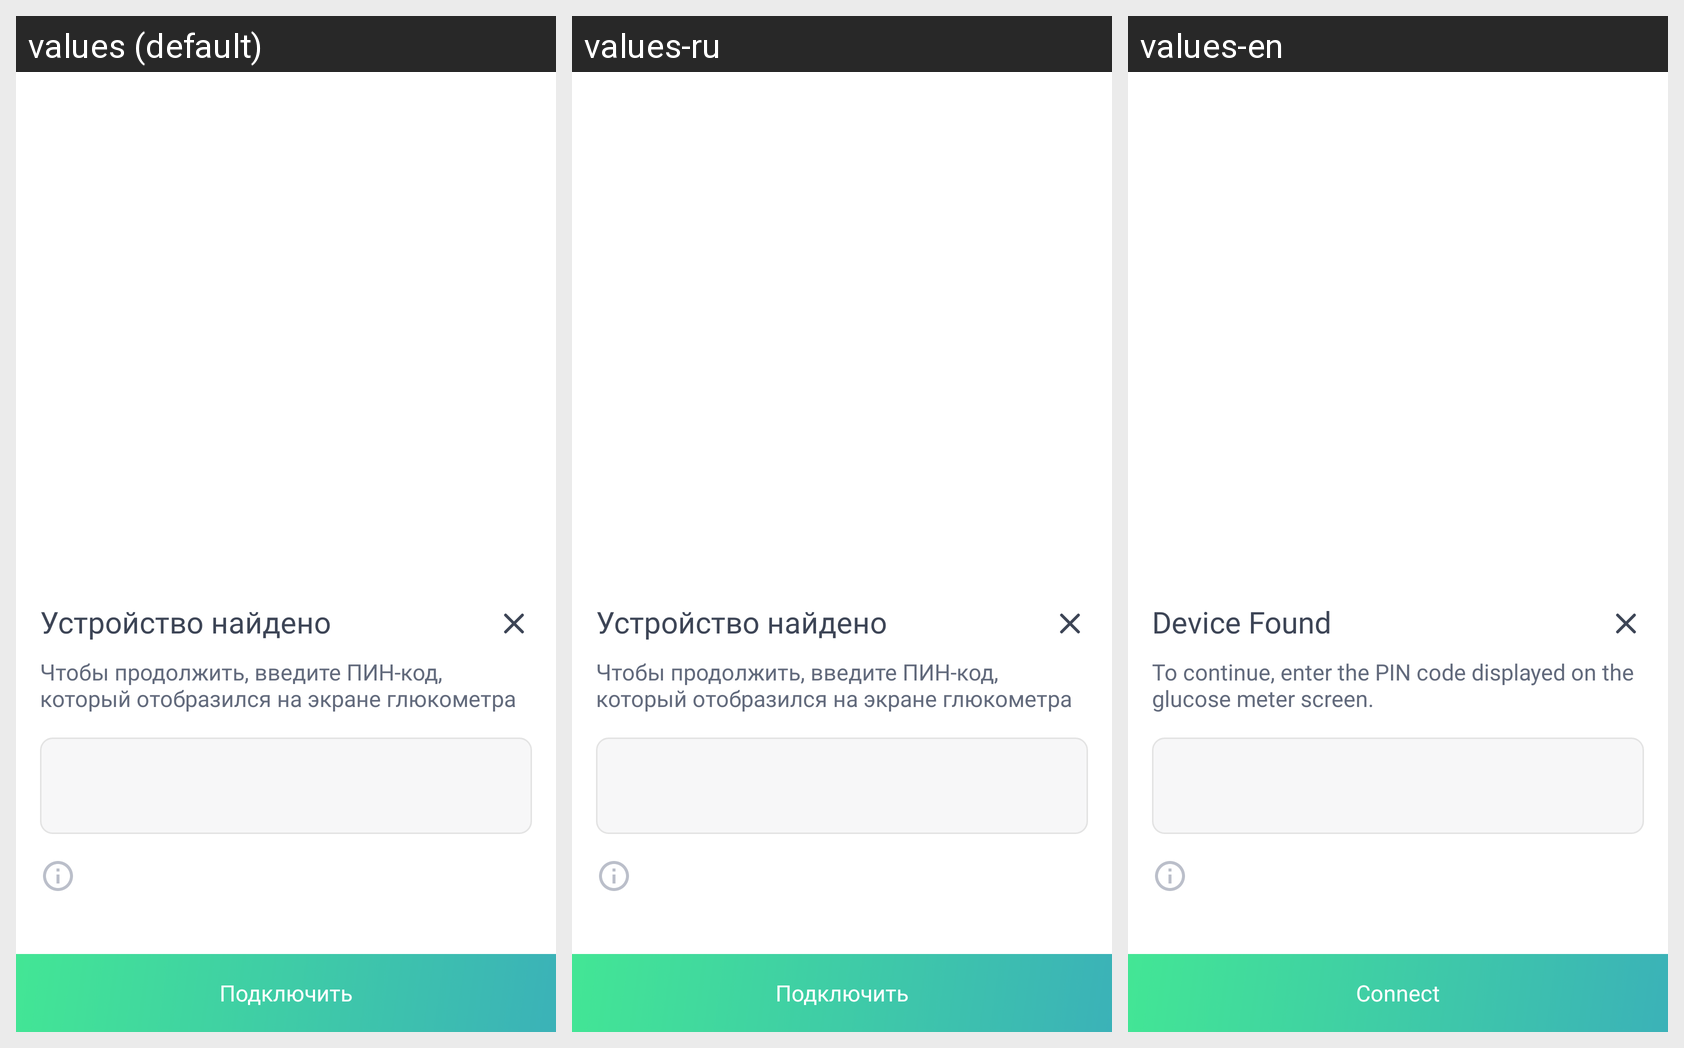

The same Android screen rendered under several of its app's locales, left to right. List the strings drawn on it with the default value and each locale's translation.
Android screen res/layout/fragment_enter_pin_dialog.xml rendered under 3 locales, left to right: values (default), values-ru, values-en. Device: Nexus 5 (rendered at 1080×1920; each locale shown at half size, 540×960, under a caption strip naming it); theme Theme.MaterialComponents.DayNight.NoActionBar.
Strings drawn on this screen, with the default value and each locale's value (text and hints the layout hard-codes, and strings that could not be matched under every locale, appear in the picture but are not listed):

sync_state_pin_dialog_title
  values: Устройство найдено
  values-ru: Устройство найдено  [not translated; the default value is used]
  values-en: Device Found

sync_state_pin_dialog_description
  values: Чтобы продолжить, введите ПИН-код,
      который отобразился на экране глюкометра
  values-ru: Чтобы продолжить, введите ПИН-код,
      который отобразился на экране глюкометра  [not translated; the default value is used]
  values-en: To continue, enter the PIN code displayed on the glucose meter screen.

sync_state_pin_dialog_button
  values: Подключить
  values-ru: Подключить  [not translated; the default value is used]
  values-en: Connect
